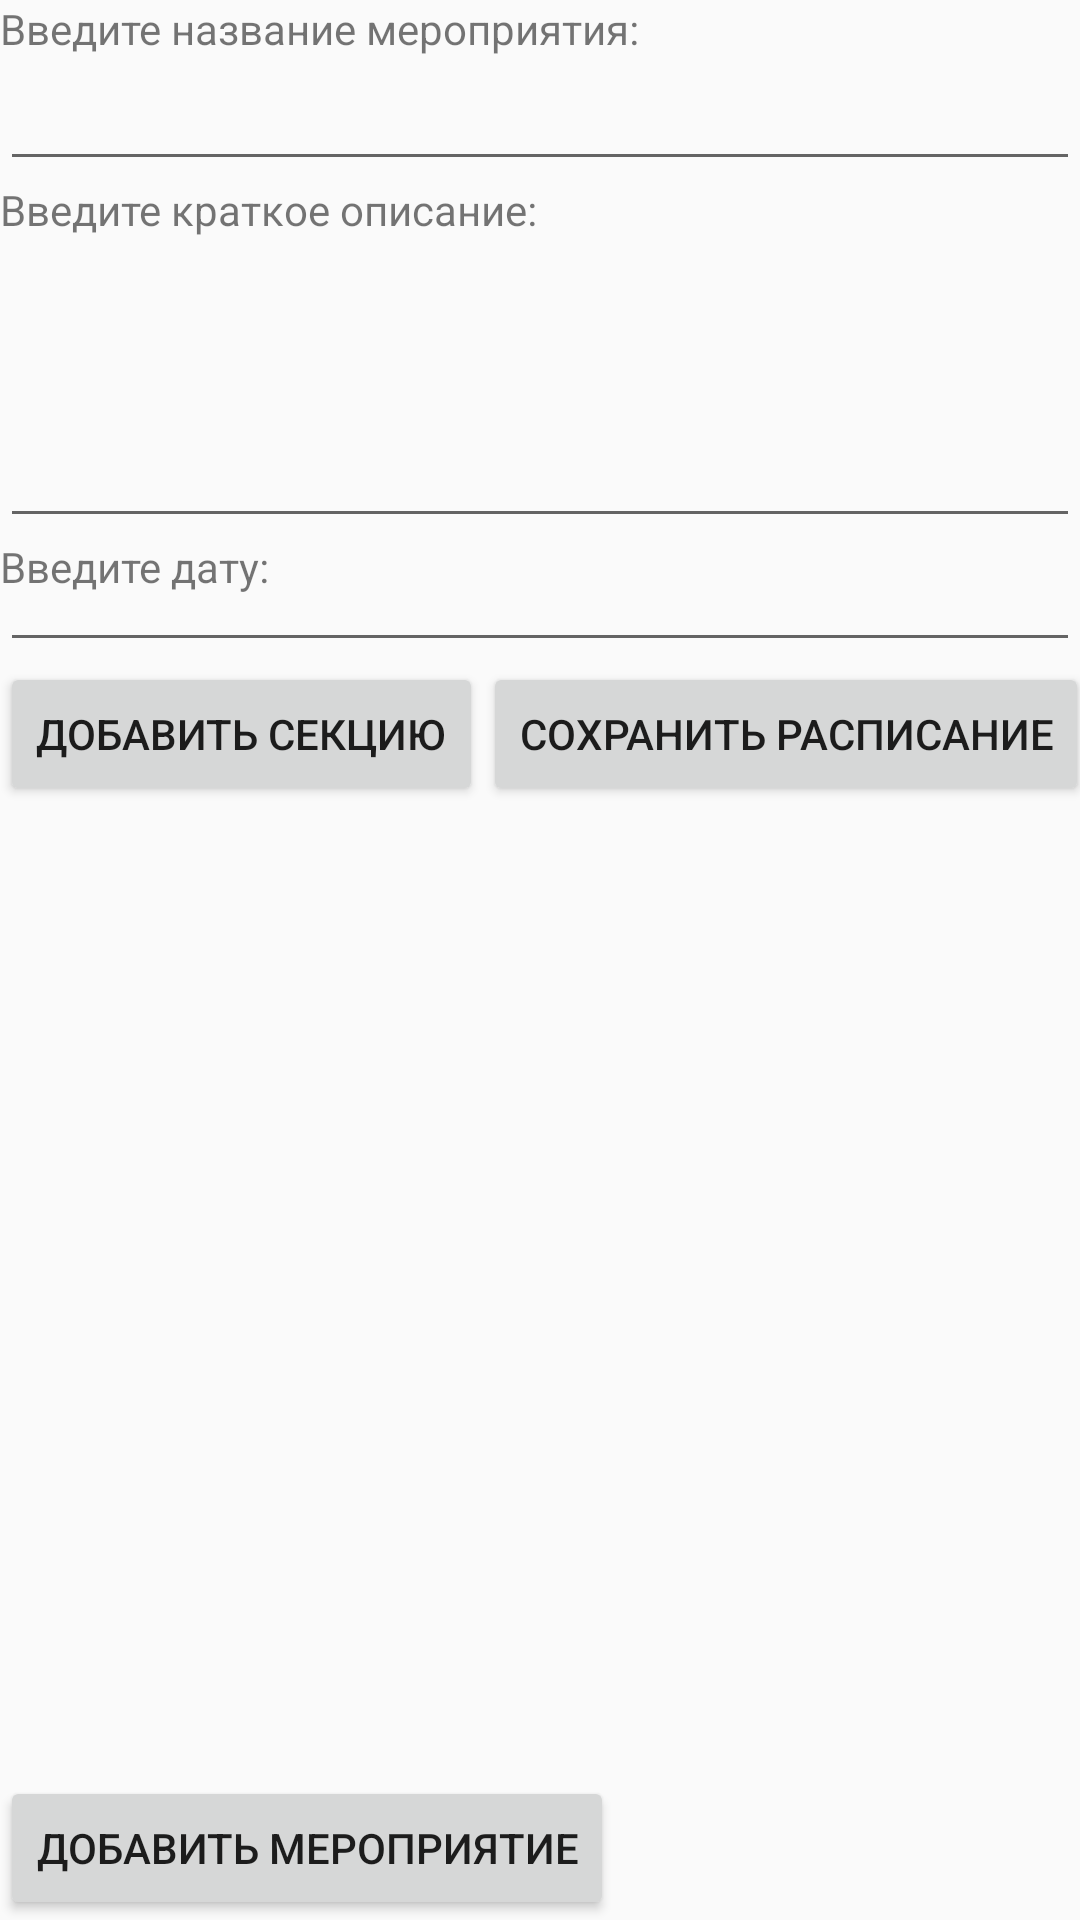

Produce the Android XML layout that renders to this screen, including the resource entries it uses.
<!-- AndroidManifest.xml: application theme AppTheme -->
<!-- res/layout/add_event_fragment.xml -->
<?xml version="1.0" encoding="utf-8"?>
<android.support.constraint.ConstraintLayout xmlns:android="http://schemas.android.com/apk/res/android"
    xmlns:app="http://schemas.android.com/apk/res-auto"
    xmlns:tools="http://schemas.android.com/tools"
    android:layout_width="match_parent"
    android:layout_height="match_parent">


    <TextView
        android:id="@+id/tvWriteName"
        android:layout_width="wrap_content"
        android:layout_height="wrap_content"
        android:text="@string/tvWriteNameEvent"
        app:layout_constraintStart_toStartOf="parent"
        app:layout_constraintTop_toTopOf="parent" />


    <EditText
        android:id="@+id/etNameEvent"
        android:layout_width="match_parent"
        android:layout_height="wrap_content"
        app:layout_constraintEnd_toEndOf="parent"
        app:layout_constraintStart_toStartOf="parent"
        app:layout_constraintTop_toBottomOf="@id/tvWriteName" />

    <TextView
        android:id="@+id/tvWriteDescription"
        android:layout_width="wrap_content"
        android:layout_height="wrap_content"
        android:text="@string/tvWriteDescriptionEvent"
        app:layout_constraintStart_toStartOf="parent"
        app:layout_constraintTop_toBottomOf="@id/etNameEvent" />

    <EditText
        android:id="@+id/etDescriptionEvent"
        android:layout_width="match_parent"
        android:layout_height="100dp"
        app:layout_constraintEnd_toEndOf="parent"
        app:layout_constraintStart_toStartOf="parent"
        app:layout_constraintTop_toBottomOf="@id/tvWriteDescription" />

    <TextView
        android:id="@+id/tvWriteDate"
        android:layout_width="wrap_content"
        android:layout_height="wrap_content"
        android:text="@string/tvWriteDateEvent"
        app:layout_constraintStart_toStartOf="parent"
        app:layout_constraintTop_toBottomOf="@id/etDescriptionEvent" />


    <EditText
        android:id="@+id/etDateEvent"
        android:layout_width="match_parent"
        android:layout_height="wrap_content"
        app:layout_constraintEnd_toEndOf="parent"
        app:layout_constraintStart_toStartOf="parent"
        app:layout_constraintTop_toBottomOf="@id/etDescriptionEvent" />


    <Button
        android:id="@+id/btAddSection"
        android:layout_width="wrap_content"
        android:layout_height="wrap_content"
        android:text="@string/addSectionEvent"
        app:layout_constraintStart_toStartOf="parent"
        app:layout_constraintTop_toBottomOf="@id/etDateEvent" />

    <Button
        android:id="@+id/btAddSchedule"
        android:layout_width="wrap_content"
        android:layout_height="wrap_content"
        android:text="@string/addSchedule"
        app:layout_constraintStart_toEndOf="@id/btAddSection"
        app:layout_constraintTop_toBottomOf="@id/etDateEvent" />


    <TextView
        android:id="@+id/tvNameSection"
        android:layout_width="wrap_content"
        android:layout_height="wrap_content"
        android:text="@string/tvWriteSectionName"
        android:visibility="gone"
        app:layout_constraintEnd_toEndOf="parent"
        app:layout_constraintStart_toStartOf="parent"
        app:layout_constraintTop_toBottomOf="@id/btAddSection" />

    <EditText
        android:id="@+id/etNameSection"
        android:layout_width="match_parent"
        android:layout_height="wrap_content"
        android:visibility="gone"
        app:layout_constraintStart_toStartOf="parent"
        app:layout_constraintTop_toBottomOf="@id/tvNameSection" />

    <Button
        android:id="@+id/btAddSubSection"
        android:layout_width="wrap_content"
        android:layout_height="wrap_content"
        android:text="@string/addSubSectionEvent"
        android:visibility="gone"
        app:layout_constraintStart_toStartOf="parent"
        app:layout_constraintTop_toBottomOf="@id/etNameSection" />


    <TextView
        android:id="@+id/tvSubSectionName"
        android:layout_width="wrap_content"
        android:layout_height="wrap_content"
        android:text="@string/tvWriteSubSectionName"
        android:visibility="gone"
        app:layout_constraintStart_toStartOf="parent"
        app:layout_constraintTop_toBottomOf="@id/btAddSubSection" />

    <EditText
        android:id="@+id/etNameSubsection"
        android:layout_width="wrap_content"
        android:layout_height="wrap_content"
        android:visibility="gone"
        app:layout_constraintStart_toStartOf="parent"
        app:layout_constraintTop_toBottomOf="@id/tvSubSectionName" />


    <ScrollView
        android:layout_width="match_parent"
        android:layout_height="wrap_content"
        android:paddingBottom="320dp"
        android:visibility="gone"
        app:layout_constraintTop_toBottomOf="@id/btAddSection">

        <LinearLayout
            android:id="@+id/sectionConteiner"
            android:layout_width="match_parent"
            android:layout_height="wrap_content"
            android:orientation="vertical"
            app:layout_constraintEnd_toEndOf="parent"
            app:layout_constraintStart_toStartOf="parent"
            app:layout_constraintTop_toBottomOf="@id/btAddSection" />
    </ScrollView>


    <Button
        android:id="@+id/btAddEventSave"
        android:layout_width="wrap_content"
        android:layout_height="wrap_content"
        android:text="@string/add_event"
        app:layout_constraintBottom_toBottomOf="parent" />



</android.support.constraint.ConstraintLayout>
<!-- resources referenced by this layout -->
<resources>
  <string name="addSchedule">Сохранить расписание</string>
  <string name="addSectionEvent">Добавить секцию</string>
  <string name="addSubSectionEvent">Добавить подсекции</string>
  <string name="add_event">Добавить мероприятие</string>
  <string name="tvWriteDateEvent">Введите дату:</string>
  <string name="tvWriteDescriptionEvent">Введите краткое описание:</string>
  <string name="tvWriteNameEvent">Введите название мероприятия:</string>
  <string name="tvWriteSectionName">Введите название секциии:</string>
  <string name="tvWriteSubSectionName">Введите название подсекциии:</string>
  <style name="AppTheme" parent="Theme.AppCompat.Light.DarkActionBar">
          
          <item name="colorPrimary">@color/colorGreen2</item>
          <item name="colorPrimaryDark">@color/colorPrimaryDark</item>
          <item name="colorAccent">@color/colorAccent</item>
  
  
      </style>
  <color name="colorGreen2">#A5D6A7</color>
  <color name="colorPrimaryDark">#303F9F</color>
  <color name="colorAccent">#FF4081</color>
</resources>
